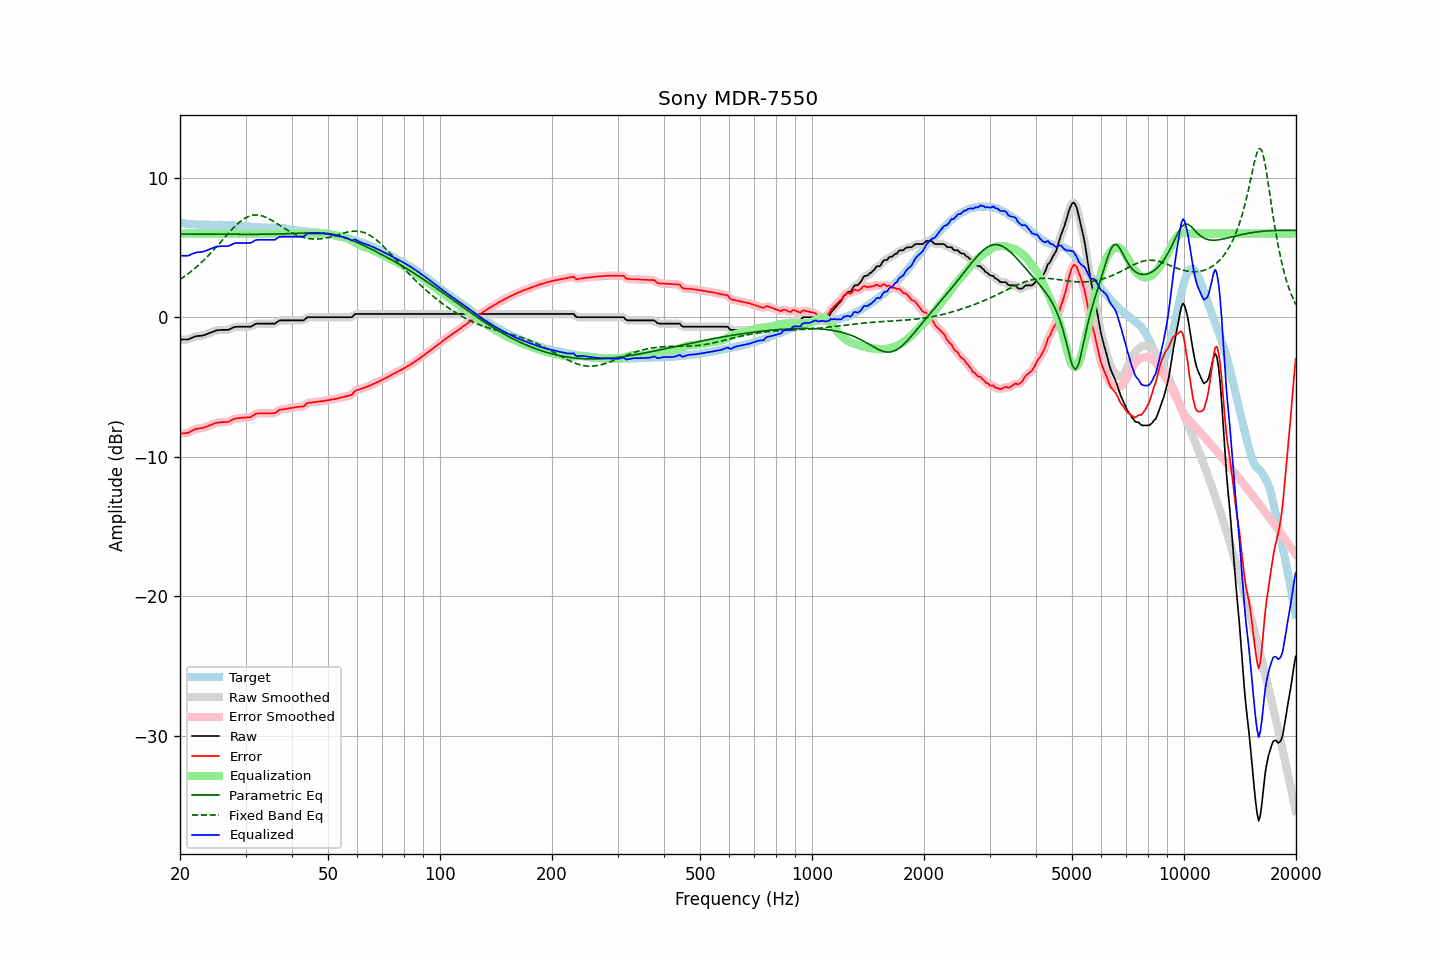

The data file committed next to this chart (first rows):
frequency, raw, error, smoothed, error_smoothed, equalization, parametric_eq, fixed_band_eq, equalized_raw, equalized_smoothed, target
20.00, -1.60, -8.36, -1.59, -8.35, 6.00, 5.96, 2.70, 4.40, 4.41, 6.76
20.20, -1.60, -8.34, -1.60, -8.35, 6.00, 5.96, 2.78, 4.40, 4.40, 6.74
20.40, -1.60, -8.33, -1.61, -8.33, 6.00, 5.96, 2.85, 4.40, 4.39, 6.73
20.61, -1.60, -8.32, -1.60, -8.32, 6.00, 5.95, 2.94, 4.40, 4.40, 6.72
20.81, -1.60, -8.30, -1.60, -8.30, 6.00, 5.95, 3.02, 4.40, 4.40, 6.70
21.02, -1.60, -8.29, -1.59, -8.27, 6.00, 5.95, 3.11, 4.40, 4.41, 6.69
21.23, -1.55, -8.22, -1.55, -8.22, 6.00, 5.95, 3.19, 4.45, 4.45, 6.67
21.44, -1.50, -8.16, -1.50, -8.17, 6.00, 5.95, 3.29, 4.50, 4.50, 6.66
21.66, -1.45, -8.10, -1.45, -8.10, 6.00, 5.95, 3.38, 4.55, 4.55, 6.65
21.87, -1.40, -8.05, -1.40, -8.05, 6.00, 5.95, 3.47, 4.60, 4.60, 6.65
22.09, -1.37, -8.01, -1.37, -8.01, 6.00, 5.95, 3.57, 4.63, 4.63, 6.64
22.31, -1.35, -7.99, -1.35, -7.99, 6.00, 5.95, 3.68, 4.65, 4.65, 6.64
22.54, -1.34, -7.97, -1.34, -7.97, 6.00, 5.95, 3.78, 4.66, 4.66, 6.63
22.76, -1.33, -7.96, -1.33, -7.96, 6.00, 5.95, 3.89, 4.67, 4.67, 6.63
22.99, -1.32, -7.95, -1.31, -7.94, 6.00, 5.95, 3.99, 4.68, 4.69, 6.63
23.22, -1.28, -7.90, -1.28, -7.91, 6.00, 5.95, 4.11, 4.72, 4.72, 6.62
23.45, -1.24, -7.86, -1.24, -7.87, 6.00, 5.95, 4.22, 4.76, 4.76, 6.62
23.69, -1.20, -7.82, -1.20, -7.82, 6.00, 5.95, 4.34, 4.80, 4.80, 6.62
23.92, -1.15, -7.77, -1.15, -7.77, 6.00, 5.94, 4.46, 4.85, 4.85, 6.62
24.16, -1.11, -7.73, -1.11, -7.73, 6.00, 5.94, 4.58, 4.89, 4.89, 6.62
24.40, -1.06, -7.68, -1.06, -7.68, 6.00, 5.94, 4.70, 4.94, 4.94, 6.62
24.65, -1.02, -7.64, -1.01, -7.63, 6.00, 5.94, 4.83, 4.98, 4.99, 6.62
24.89, -0.97, -7.58, -0.97, -7.59, 6.00, 5.94, 4.96, 5.03, 5.03, 6.61
25.14, -0.94, -7.55, -0.95, -7.56, 6.00, 5.94, 5.09, 5.06, 5.05, 6.61
25.39, -0.93, -7.55, -0.93, -7.54, 6.00, 5.94, 5.22, 5.07, 5.07, 6.62
25.65, -0.92, -7.54, -0.92, -7.53, 6.00, 5.94, 5.35, 5.08, 5.08, 6.62
25.91, -0.91, -7.52, -0.91, -7.52, 6.00, 5.94, 5.48, 5.09, 5.09, 6.61
26.16, -0.91, -7.52, -0.91, -7.52, 6.00, 5.94, 5.61, 5.09, 5.09, 6.61
26.43, -0.91, -7.51, -0.91, -7.52, 6.00, 5.94, 5.74, 5.09, 5.09, 6.60
26.69, -0.91, -7.51, -0.91, -7.51, 6.00, 5.94, 5.87, 5.09, 5.09, 6.60
26.96, -0.91, -7.50, -0.90, -7.49, 6.00, 5.94, 6.00, 5.09, 5.10, 6.59
27.23, -0.86, -7.45, -0.86, -7.45, 6.00, 5.94, 6.13, 5.14, 5.14, 6.59
27.50, -0.80, -7.38, -0.80, -7.39, 6.00, 5.94, 6.25, 5.20, 5.20, 6.58
27.77, -0.75, -7.33, -0.75, -7.33, 6.00, 5.94, 6.37, 5.25, 5.25, 6.58
28.05, -0.70, -7.27, -0.71, -7.28, 6.00, 5.94, 6.49, 5.30, 5.29, 6.57
28.33, -0.69, -7.26, -0.69, -7.26, 6.00, 5.94, 6.60, 5.31, 5.31, 6.57
28.62, -0.69, -7.24, -0.68, -7.24, 6.00, 5.94, 6.71, 5.31, 5.32, 6.55
28.90, -0.68, -7.23, -0.68, -7.23, 6.00, 5.93, 6.80, 5.32, 5.32, 6.55
29.19, -0.68, -7.22, -0.68, -7.22, 6.00, 5.93, 6.90, 5.32, 5.32, 6.54
29.48, -0.68, -7.21, -0.68, -7.21, 6.00, 5.93, 6.98, 5.32, 5.32, 6.53
29.78, -0.68, -7.20, -0.68, -7.20, 6.00, 5.93, 7.06, 5.32, 5.32, 6.52
30.08, -0.68, -7.19, -0.68, -7.19, 6.00, 5.93, 7.13, 5.32, 5.32, 6.51
30.38, -0.68, -7.18, -0.69, -7.19, 6.00, 5.93, 7.19, 5.32, 5.31, 6.50
30.68, -0.68, -7.17, -0.68, -7.17, 6.00, 5.93, 7.23, 5.32, 5.32, 6.49
30.99, -0.68, -7.16, -0.66, -7.14, 6.00, 5.93, 7.27, 5.32, 5.34, 6.48
31.30, -0.61, -7.08, -0.61, -7.08, 6.00, 5.94, 7.30, 5.39, 5.39, 6.46
31.61, -0.55, -7.01, -0.55, -7.01, 6.00, 5.94, 7.32, 5.45, 5.45, 6.46
31.93, -0.48, -6.93, -0.49, -6.94, 6.00, 5.94, 7.32, 5.52, 5.51, 6.45
32.24, -0.46, -6.90, -0.46, -6.91, 6.00, 5.94, 7.32, 5.54, 5.54, 6.44
32.57, -0.46, -6.90, -0.45, -6.89, 6.00, 5.94, 7.31, 5.54, 5.55, 6.44
32.89, -0.46, -6.89, -0.46, -6.89, 6.00, 5.94, 7.29, 5.54, 5.54, 6.43
33.22, -0.46, -6.89, -0.46, -6.89, 6.00, 5.94, 7.26, 5.54, 5.54, 6.43
33.55, -0.46, -6.88, -0.46, -6.89, 6.00, 5.94, 7.22, 5.54, 5.54, 6.42
33.89, -0.46, -6.89, -0.46, -6.89, 6.00, 5.94, 7.18, 5.54, 5.54, 6.43
34.23, -0.46, -6.88, -0.46, -6.89, 6.00, 5.94, 7.13, 5.54, 5.54, 6.42
34.57, -0.46, -6.89, -0.46, -6.89, 6.00, 5.95, 7.07, 5.54, 5.54, 6.43
34.92, -0.46, -6.89, -0.46, -6.89, 6.00, 5.95, 7.01, 5.54, 5.54, 6.43
35.27, -0.46, -6.89, -0.47, -6.89, 6.00, 5.95, 6.94, 5.54, 5.53, 6.43
35.62, -0.46, -6.88, -0.46, -6.89, 6.00, 5.95, 6.87, 5.54, 5.54, 6.42
35.97, -0.46, -6.87, -0.44, -6.85, 6.00, 5.95, 6.80, 5.54, 5.56, 6.41
... 635 more rows
